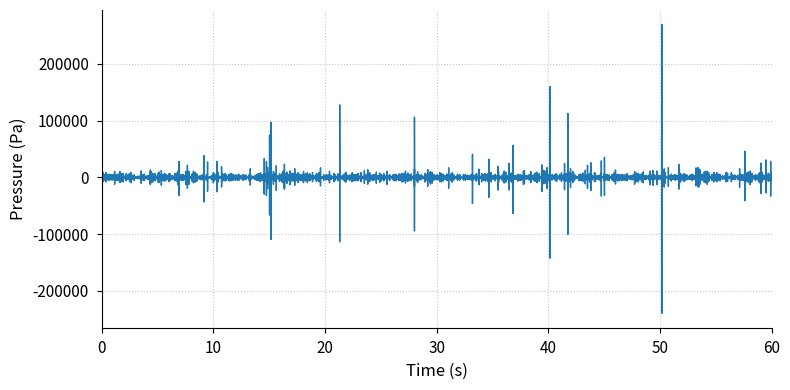

Recreate this plot in Python.
import matplotlib.pyplot as plt
import numpy as np
from scipy import signal
from scipy.io import wavfile
from scipy.stats import levy_stable


def get_snap_rate_from_temp(temperature_celsius):
    """
    Calculates the seasonal snapping shrimp snap rate from water temperature.

    This function uses a linear regression model derived from the annual dataset
    in Bohnenstiehl et al. (2016), Figure 5b. It captures the strong
    seasonal trend of higher snap rates in warmer months and lower rates in
    colder months.

    Args:
        temperature_celsius (float): The water temperature in degrees Celsius.

    Returns:
        float: The estimated snap rate in snaps per minute.
    """
    # Coefficients derived from Bohnenstiehl et al. (2016), Fig 5b.
    SLOPE = 137.0
    INTERCEPT = -685.0

    snap_rate_per_minute = (SLOPE * temperature_celsius) + INTERCEPT
    return max(0, snap_rate_per_minute)


class BiologicalNoiseModel:
    """A base class for generating biological noise models."""

    def __init__(self, duration, fs, start_time_hours=0.0):
        self.duration = duration
        self.fs = fs
        # Set the absolute start time in seconds from the start of the day
        self.start_time_seconds = start_time_hours * 3600
        # The time vector for plotting is relative to the start of the snippet
        self.time_vector = np.arange(0, self.duration, 1 / self.fs)
        # The signal buffer for the snippet
        self.signal = np.zeros_like(self.time_vector)

    def generate(self):
        raise NotImplementedError("Each subclass must implement its own generate method.")

    def save_wav(self, filename):
        """
        Saves the pressure signal as a 16-bit WAV file by normalising
        to the signal's own peak value to guarantee no clipping.
        """
        print(f"Saving audio to {filename}...")

        peak_pressure = np.max(np.abs(self.signal))

        if peak_pressure == 0:
            print("Signal is silent. Nothing to save.")
            return

        # Normalise the signal by its own absolute maximum value
        normalised_signal = self.signal / peak_pressure

        audio_data = np.int16(normalised_signal * 32767)
        wavfile.write(filename, self.fs, audio_data)
        print("Save complete.")

    def plot(
        self, title_suffix="", xlim=None, include_title=False, save_path=None, show_plot=False
    ):
        """Plots the signal waveform in Pascals."""
        plt.style.use("seaborn-v0_8-paper")
        font_size_label, font_size_title = 12, 14
        fig, ax = plt.subplots(figsize=(8, 4))

        ax.plot(self.time_vector, self.signal, lw=1.0)
        ax.set_xlabel("Time (s)", fontsize=font_size_label)
        ax.set_ylabel("Pressure (Pa)", fontsize=font_size_label)
        if include_title:
            ax.set_title(
                f"{self.__class__.__name__}{title_suffix}", fontsize=font_size_title, weight="bold"
            )

        if xlim:
            ax.set_xlim(xlim)
        else:
            ax.set_xlim(0, self.duration)

        ax.spines["top"].set_visible(False)
        ax.spines["right"].set_visible(False)
        ax.tick_params(axis="both", which="major", labelsize=font_size_label - 1)
        ax.grid(True, linestyle=":", alpha=0.7)
        fig.tight_layout()

        if save_path:
            fig.savefig(save_path, dpi=300, bbox_inches="tight")

        if show_plot:
            plt.show()


class SnappingShrimp(BiologicalNoiseModel):
    """
    Generates snapping shrimp noise where the snap rate is seasonally dependent
    on water temperature and modulated by rhythmic cycles.
    """

    # MODIFIED: Added delay_duration parameter
    def __init__(
        self,
        duration,
        fs,
        start_time_hours,
        temperature_celsius,
        alpha,
        scale_pa,
        delay_duration=0.0006,  # Duration of the flat line before the snap
        onset_duration=0.0001,
        snap_duration=0.0014,
        onset_level=0.15,
        onset_freq=1500,
        snap_decay=2000,
        low_cutoff_hz=1000,
        high_cutoff_hz=20000,
        diurnal_amplitude=0.0,
        diurnal_phase_hours=0.0,
        tidal_amplitude=0.0,
        tidal_phase_hours=0.0,
    ):
        """Initialises the SnappingShrimp model."""
        super().__init__(duration, fs, start_time_hours)
        self.temperature_celsius = temperature_celsius
        self.base_lambda_rate = get_snap_rate_from_temp(temperature_celsius) / 60.0

        self.diurnal_amplitude, self.diurnal_phase = (
            diurnal_amplitude,
            diurnal_phase_hours * np.pi / 12.0,
        )
        self.tidal_amplitude, self.tidal_phase = (
            tidal_amplitude,
            tidal_phase_hours * np.pi / 6.21,
        )

        self.alpha, self.scale_pa = alpha, scale_pa

        # Store waveform generation parameters
        self.delay_duration = delay_duration  # Store new parameter
        self.onset_duration = onset_duration
        self.snap_duration = snap_duration
        self.onset_level = onset_level
        self.onset_freq = onset_freq
        self.snap_decay = snap_decay
        self.low_cutoff_hz = low_cutoff_hz
        self.high_cutoff_hz = high_cutoff_hz

        self.time_template, self.snap_template = self._create_snap_template()

    def _create_snap_template(self):
        """
        Creates a single, snap waveform template.

        The template is constructed in three parts: a silent delay, a rising
        onset wave, and the main snap impulse. The combined waveform is then
        bandpass filtered.

        Returns
        -------
        t_final : np.ndarray
            The time vector for the snap template in seconds.
        final_filtered_waveform : np.ndarray
            The generated snap waveform template.
        """
        # --- Part 1: Pre-onset Delay (Silence) ---
        delay_samples = int(self.delay_duration * self.fs)
        delay_padding = np.zeros(delay_samples)

        # --- Part 2: Rising Onset Wave ---
        onset_samples = int(self.onset_duration * self.fs)
        t_onset = np.linspace(0, self.onset_duration, onset_samples, endpoint=False)
        onset_sine = np.sin(2 * np.pi * self.onset_freq * t_onset)
        onset_ramp = np.linspace(0, 1, onset_samples)
        onset_wave = onset_sine * onset_ramp * self.onset_level

        # --- Part 3: Main Snap Impulse ---
        snap_samples = int(self.snap_duration * self.fs)
        t_snap = np.linspace(0, self.snap_duration, snap_samples, endpoint=False)
        snap_noise = np.random.uniform(-1, 1, size=len(t_snap))
        snap_envelope = np.exp(-self.snap_decay * t_snap)
        snap_impulse = snap_noise * snap_envelope

        # --- Combine all parts ---
        raw_waveform = np.concatenate([delay_padding, onset_wave, snap_impulse])

        # Part 4: Apply a bandpass filter
        b, a = signal.butter(
            N=4, Wn=[self.low_cutoff_hz, self.high_cutoff_hz], btype="bandpass", fs=self.fs
        )
        final_filtered_waveform = signal.filtfilt(b, a, raw_waveform)

        num_samples = len(final_filtered_waveform)
        t_final = np.arange(num_samples) / self.fs

        return t_final, final_filtered_waveform

    def _rate_function(self, t):
        """Calculates the time-varying snap rate lambda(t) in snaps/sec."""
        diurnal_rad = 2 * np.pi * t / (24 * 3600)
        diurnal_mod = self.diurnal_amplitude * np.sin(diurnal_rad + self.diurnal_phase)
        tidal_rad = 2 * np.pi * t / (12.42 * 3600)
        tidal_mod = self.tidal_amplitude * np.sin(tidal_rad + self.tidal_phase)
        rate = self.base_lambda_rate * (1 + diurnal_mod + tidal_mod)
        return np.maximum(0, rate)

    def generate(self):
        """
        Generates the full time series of snapping shrimp noise.

        This method uses a Non-Homogeneous Poisson Process (NHPP) via the
        thinning algorithm to generate snap arrival times. Each snap is then
        assigned an amplitude from an SαS distribution whose scale is
        dynamically adjusted based on the instantaneous snap rate.

        Returns
        -------
        np.ndarray
            The generated noise signal as a 1D NumPy array.
        """
        print(f"Generating {self.__class__.__name__} noise...")

        # --- Generate Snap Times using NHPP Thinning Algorithm ---
        # 1. Determine the maximum possible snap rate for the majorant function.
        lambda_max = self.base_lambda_rate * (1 + self.diurnal_amplitude + self.tidal_amplitude)
        if lambda_max <= 0:
            return

        # 2. Generate candidate snap times from a homogeneous Poisson process.
        num_candidates = int(self.duration * lambda_max * 1.1)  # Add 10% buffer
        if num_candidates == 0:
            return

        candidate_intervals = np.random.exponential(scale=1.0 / lambda_max, size=num_candidates)
        candidate_times = self.start_time_seconds + np.cumsum(candidate_intervals)
        end_time_seconds = self.start_time_seconds + self.duration
        candidate_times = candidate_times[candidate_times < end_time_seconds]

        if len(candidate_times) == 0:
            return

        # 3. "Thin" the candidates by accepting them with probability p(t) = lambda(t)/lambda_max.
        actual_rates = self._rate_function(candidate_times)
        random_checks = np.random.uniform(0, 1, size=len(candidate_times))
        accepted_mask = random_checks < (actual_rates / lambda_max)
        snap_times = candidate_times[accepted_mask]

        if len(snap_times) == 0:
            return

        # --- Generate Signal from Accepted Snap Times ---
        # Calculate dynamic amplitude scales based on the snap rate at each event time.
        rates_at_snap_times = self._rate_function(snap_times)
        modulation_factors = rates_at_snap_times / self.base_lambda_rate
        dynamic_scales_pa = self.scale_pa * modulation_factors

        # Generate amplitudes from the SαS distribution using the dynamic scales.
        amplitudes_pa = levy_stable.rvs(
            alpha=self.alpha, beta=0, scale=dynamic_scales_pa, size=len(snap_times)
        )

        # Place the scaled snap template at each accepted time in the final signal array.
        snap_len = len(self.snap_template)
        for i, absolute_time_point in enumerate(snap_times):
            relative_time = absolute_time_point - self.start_time_seconds
            start_index = int(round(relative_time * self.fs))
            # Ensure the template fits within the signal array bounds
            if start_index + snap_len < len(self.signal):
                self.signal[start_index : start_index + snap_len] += (
                    self.snap_template * amplitudes_pa[i]
                )

        print(
            f"Generation complete. Kept {len(snap_times)} of {len(candidate_times)} candidate snaps."
        )

        return self.signal


# --- Main Execution ---
if __name__ == "__main__":
    np.random.seed(42)

    # --- 1. Define Physical and Environmental Parameters ---
    TARGET_SL_DB = 190
    WATER_TEMP_C = 22
    P_REF_UPA = 1e-6
    SCALE_PRESSURE_PA = P_REF_UPA * (10 ** (TARGET_SL_DB / 20.0))

    # MODIFIED: Instantiation now uses the new waveform parameters
    shrimp_model = SnappingShrimp(
        # --- Simulation Window ---
        start_time_hours=18.0,
        duration=60,
        # --- Core Simulation Settings ---
        fs=60_000,
        temperature_celsius=WATER_TEMP_C,
        # --- Snap Amplitude Distribution Parameters ---
        alpha=1.5,
        scale_pa=SCALE_PRESSURE_PA,
        # --- New Individual Snap Waveform Parameters ---
        delay_duration=0.0006,
        onset_duration=0.0001,
        snap_duration=0.0014,  # Duration of the main impulse part
        onset_level=0.15,
        onset_freq=1500,
        snap_decay=2000,
        low_cutoff_hz=1500,
        high_cutoff_hz=20000,
        # --- Rhythmic Cycle Parameters ---
        diurnal_amplitude=0.25,
        diurnal_phase_hours=6,
    )

    print(f"Water Temperature: {shrimp_model.temperature_celsius}°C")
    print(f"Base Snap Rate: {shrimp_model.base_lambda_rate:.2f} snaps/s")

    # --- 2. Generate, Save, and Plot ---
    shrimp_model.generate()
    shrimp_model.save_wav("shrimp_simulation.wav")
    shrimp_model.plot(save_path="shrimp_simulation.svg", show_plot=False)
